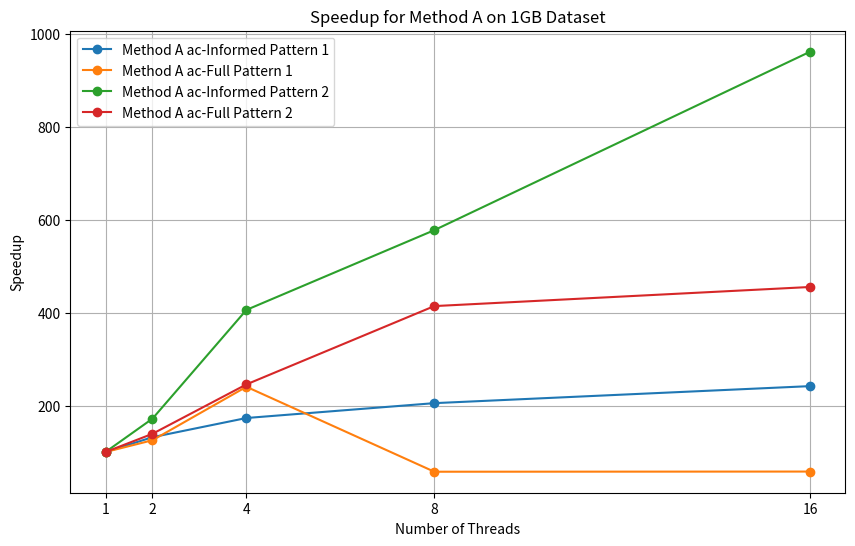
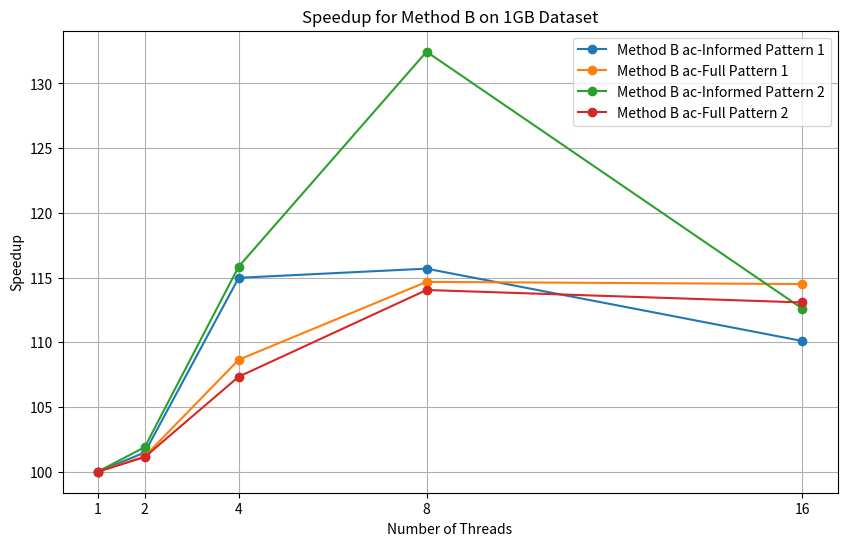

These figures' Python source, in order:
import matplotlib.pyplot as plt

# Thread counts
threads = [1, 2, 4, 8, 16]
speedup_a_ac_informed_pattern1 = [100, 131.9309123, 173.2984293, 205.306685, 241.9983753]  
speedup_a_ac_full_pattern1 = [100, 125.3846154, 240.5904059, 57.54633716, 57.90408526] 
speedup_a_ac_informed_pattern2 = [100, 171.8944099, 406.2385321, 578.0678851, 962.6086957]  
speedup_a_ac_full_pattern2 = [100, 139.2712551, 245.7142857, 414.4578313, 455.6291391]       

speedup_b_ac_informed_pattern1 = [100, 101.4844804, 114.9847095, 115.6923077, 110.102489] 
speedup_b_ac_full_pattern1 = [100, 101.1889036, 108.6524823, 114.6706587, 114.4992526]  
speedup_b_ac_informed_pattern2 = [100, 101.9011407, 115.8501441, 132.4546952, 112.605042]  
speedup_b_ac_full_pattern2 = [100, 101.1320755, 107.3431242, 114.0425532, 113.0801688]     

# Plot for Method A
plt.figure(figsize=(10, 6))
plt.plot(threads, speedup_a_ac_informed_pattern1, marker='o', label="Method A ac-Informed Pattern 1")
plt.plot(threads, speedup_a_ac_full_pattern1, marker='o', label="Method A ac-Full Pattern 1")
plt.plot(threads, speedup_a_ac_informed_pattern2, marker='o', label="Method A ac-Informed Pattern 2")
plt.plot(threads, speedup_a_ac_full_pattern2, marker='o', label="Method A ac-Full Pattern 2")
plt.xlabel("Number of Threads")
plt.ylabel("Speedup")
plt.xticks(threads)
plt.title("Speedup for Method A on 1GB Dataset")
plt.legend()
plt.grid(True)
plt.savefig("speedup_method_a_1gb.png")
plt.show()

# Plot for Method B
plt.figure(figsize=(10, 6))
plt.plot(threads, speedup_b_ac_informed_pattern1, marker='o', label="Method B ac-Informed Pattern 1")
plt.plot(threads, speedup_b_ac_full_pattern1, marker='o', label="Method B ac-Full Pattern 1")
plt.plot(threads, speedup_b_ac_informed_pattern2, marker='o', label="Method B ac-Informed Pattern 2")
plt.plot(threads, speedup_b_ac_full_pattern2, marker='o', label="Method B ac-Full Pattern 2")
plt.xlabel("Number of Threads")
plt.ylabel("Speedup")
plt.xticks(threads)
plt.title("Speedup for Method B on 1GB Dataset")
plt.legend()
plt.grid(True)
plt.savefig("speedup_method_b_1gb.png")
plt.show()